Photos from the image-classification dataset "cardsdataset" in the GitHub repository SarmSKunatham/CardCounting. Its 4 classes are: club, diamond, heart, spade.

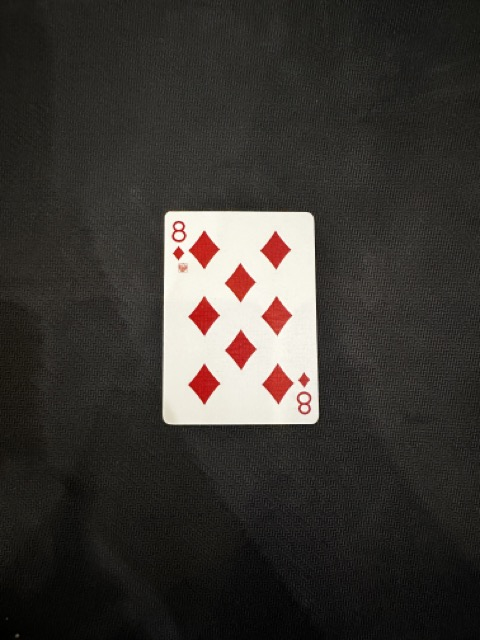
Label: diamond

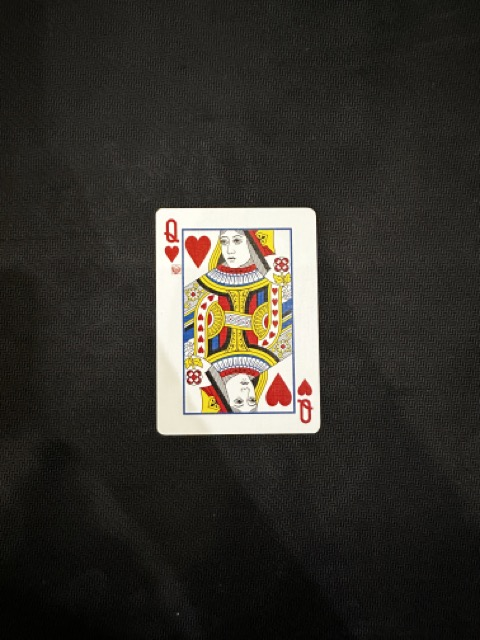
Label: heart

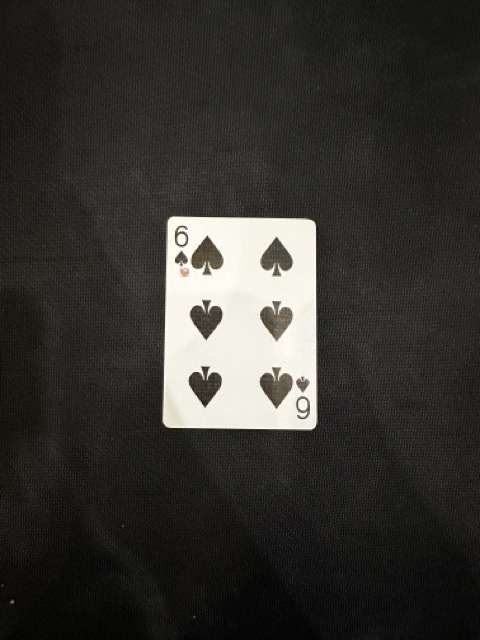
Label: spade

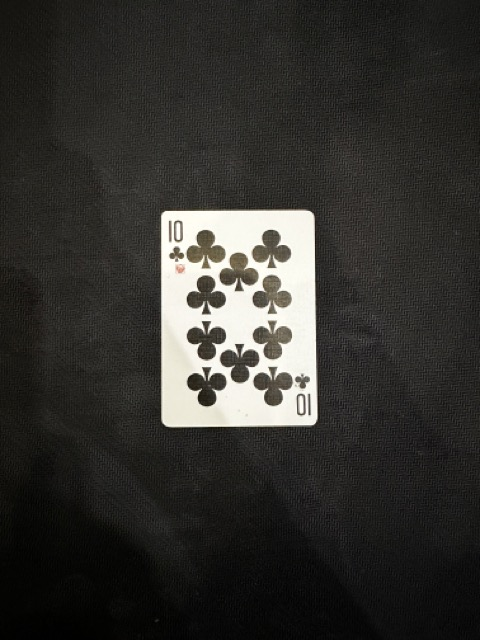
Label: club

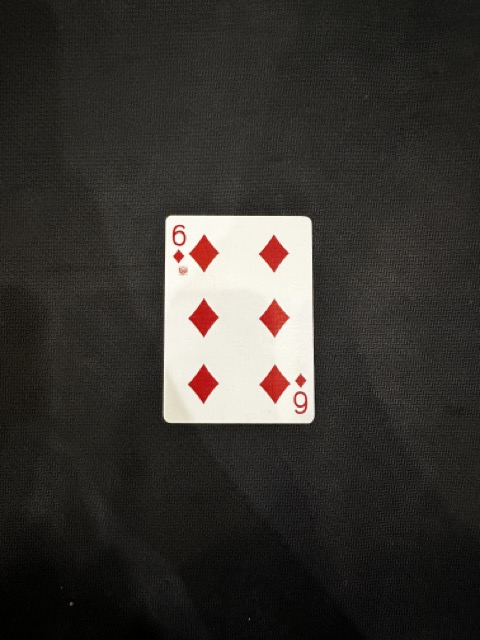
Label: diamond

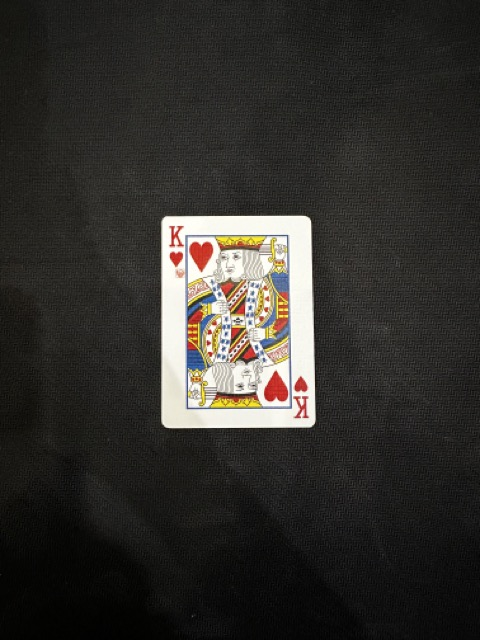
Label: heart
